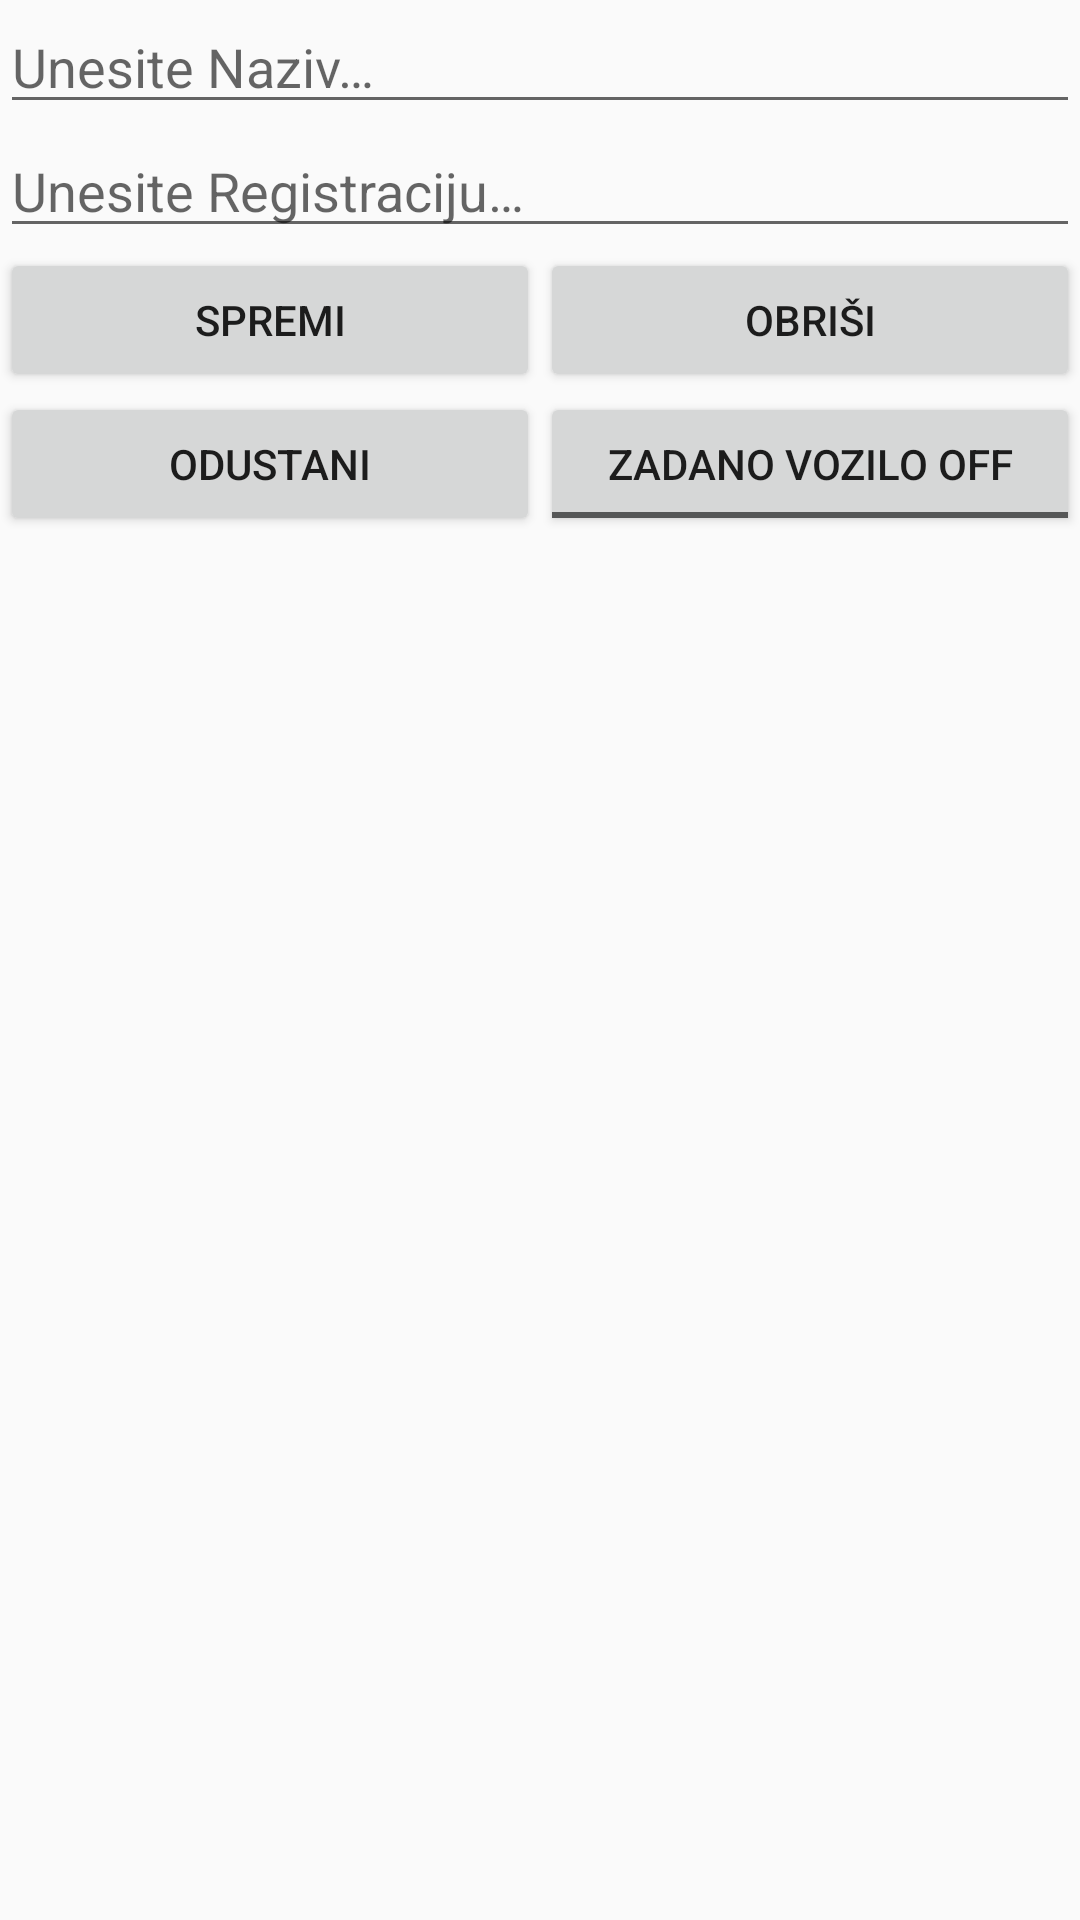

This screen was rendered from an Android layout file. Write that file and the resources it references.
<!-- AndroidManifest.xml: application theme Theme.AppCompat.Light -->
<!-- res/layout/fragment_opis_vozila.xml -->
<TableLayout xmlns:android="http://schemas.android.com/apk/res/android"
    xmlns:tools="http://schemas.android.com/tools"
    android:id="@+id/TableLayout1"
    android:layout_width="match_parent"
    android:layout_height="match_parent"
    tools:context=".OpisVozilaFragment" >

    

    <EditText
        android:id="@+id/opisVozilaEtNaziv"
        android:layout_width="wrap_content"
        android:layout_height="wrap_content"
        android:ems="10"
        android:hint="@string/opisVozilaHintNaziv"
        android:inputType="textCapWords|textPersonName" >

    </EditText>

    <EditText
        android:id="@+id/opisVozilaEtRegistracija"
        android:layout_width="wrap_content"
        android:layout_height="wrap_content"
        android:ems="10"
        android:hint="@string/opisVozilaHintRegistracija"
        android:inputType="textCapCharacters" />

    <TableRow
        android:layout_width="wrap_content"
        android:layout_height="wrap_content" >

        <Button
            android:id="@+id/opisVozilaBtnSpremi"
            android:layout_width="0dp"
            android:layout_height="wrap_content"
            android:layout_weight="1"
            android:text="@string/opisVozilaBtnSpremi" />

        <Button
            android:id="@+id/opisVozilaBtnObrisi"
            android:layout_width="0dp"
            android:layout_height="wrap_content"
            android:layout_weight="1"
            android:text="@string/obrisi" />
    </TableRow>

    <TableRow
        android:layout_width="wrap_content"
        android:layout_height="wrap_content" >

        <Button
            android:id="@+id/opisVozilaBtnOdustani"
            android:layout_width="0dp"
            android:layout_height="wrap_content"
            android:layout_weight="1"
            android:text="@string/odustani" />

        <ToggleButton
            android:id="@+id/opisVozilaDefaultVoziloToggle"
            android:layout_width="0dp"
            android:layout_height="wrap_content"
            android:layout_weight="1"
            android:textOff="Zadano Vozilo Off"
            android:textOn="Zadano Vozilo On" />

    </TableRow>

</TableLayout>
<!-- resources referenced by this layout -->
<resources>
  <string name="obrisi">Obriši</string>
  <string name="odustani">Odustani</string>
  <string name="opisVozilaBtnSpremi">Spremi</string>
  <string name="opisVozilaHintNaziv">Unesite Naziv…</string>
  <string name="opisVozilaHintRegistracija">Unesite Registraciju…</string>
</resources>
